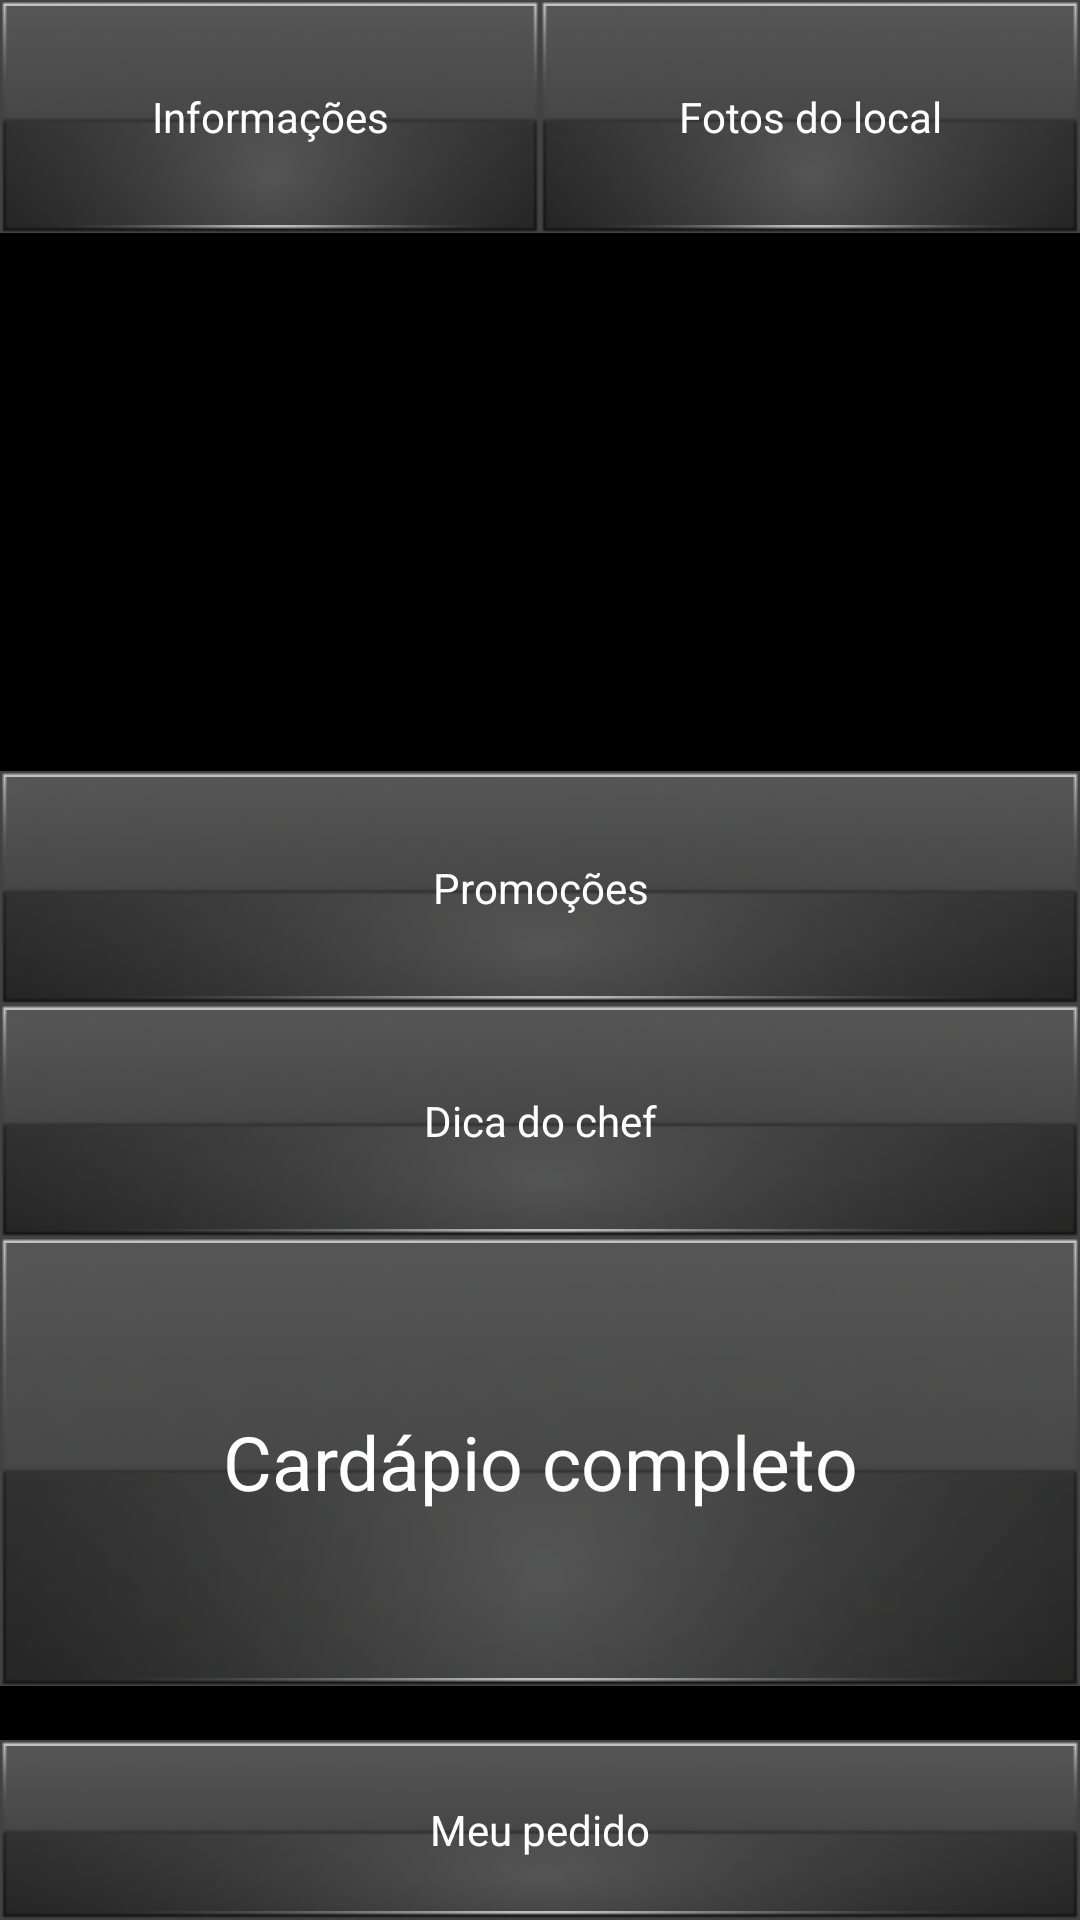

Reconstruct the res/layout file that produces this screen, plus the resources it refers to.
<!-- AndroidManifest.xml: application theme ThemeGlass -->
<!-- res/layout/restaurant_main.xml -->
<?xml version="1.0" encoding="utf-8"?>
<LinearLayout
  xmlns:android="http://schemas.android.com/apk/res/android"
  android:layout_width="fill_parent"
  android:layout_height="fill_parent"
  android:orientation="vertical">
  <LinearLayout
  	android:layout_width="fill_parent"
  	android:orientation="horizontal"
  	android:layout_height="0px" android:layout_weight="13">
  	<Button 
  	android:layout_weight="50"
  	android:text="Informações" android:layout_height="fill_parent" android:layout_width="0px" style="@style/ButtonGlass" android:id="@+id/BtRestMainInfo">
  	</Button>
  	<Button 
  	android:layout_weight="50"
	  android:text="Fotos do local" android:layout_width="0px" android:layout_height="fill_parent" style="@style/ButtonGlass" android:id="@+id/BtRestMainPics">
  	</Button>
  </LinearLayout>
  <ImageView android:id="@+id/imageView1" android:layout_width="fill_parent" android:layout_height="0px" android:layout_weight="30"></ImageView>
  <Button android:layout_height="0px" android:text="Promoções" android:layout_width="fill_parent" style="@style/ButtonGlass" android:layout_weight="13" android:id="@+id/BtRestMainPromo"></Button>
  <Button 
  android:layout_width="fill_parent"
  android:text="Dica do chef" android:layout_height="0px" style="@style/ButtonGlass" android:layout_weight="13" android:id="@+id/BtRestMainChef">
  </Button>
  <Button 
  android:layout_width="fill_parent"
  android:text="Cardápio completo" android:layout_height="0px" android:layout_weight="25" style="@style/ButtonGlass" android:textSize="25dp" android:id="@+id/BtRestMainCompleteMenu">
  </Button>
  <ImageView android:layout_height="0px" android:layout_width="fill_parent" android:layout_weight="3"></ImageView>
  <Button 
  android:layout_width="fill_parent"
  android:text="Meu pedido" android:layout_height="0px" android:layout_weight="10" style="@style/ButtonGlass" android:id="@+id/BtRestMainViewOrder">
  </Button>
</LinearLayout>
<!-- resources referenced by this layout -->
<resources>
  <style name="ButtonGlass" parent="@android:style/Widget.Button">
          <item name="android:background">@drawable/theme_custom_bt</item>
          <item name="android:textColor">#FFFFFF</item>
          <item name="android:layout_margin">0dp</item>
      </style>
  <style name="ThemeGlass" parent="@android:style/Theme.NoTitleBar">
          <item name="android:buttonStyle">@style/ButtonGlass</item>
      </style>
  <!-- drawable theme_custom_bt (drawable-mdpi) -->
  <?xml version="1.0" encoding="utf-8"?>
  <selector xmlns:android="http://schemas.android.com/apk/res/android">
  	<item android:state_pressed="true" android:drawable="@drawable/glass_bt_pressed"></item>
  	<item android:state_enabled="true" android:drawable="@drawable/glass_bt_selected" android:state_focused="true" ></item>
  	<item android:drawable="@drawable/glass_bt_idle"></item>
  </selector>
</resources>
